Image classification data set "prepared" (pritam586/SwasthyaConnect on GitHub). Class labels (2): anemic, non anemic.

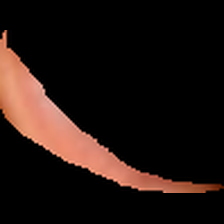
Label: non anemic

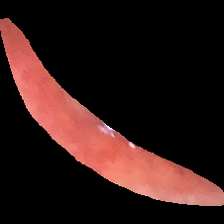
Label: non anemic

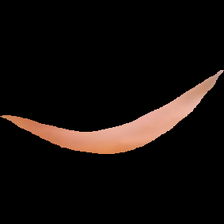
Label: non anemic

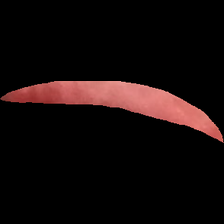
Label: anemic

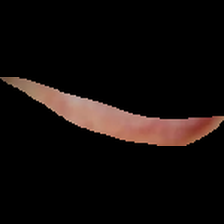
Label: anemic

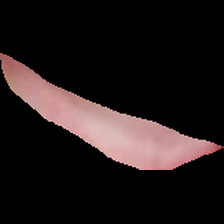
Label: anemic
